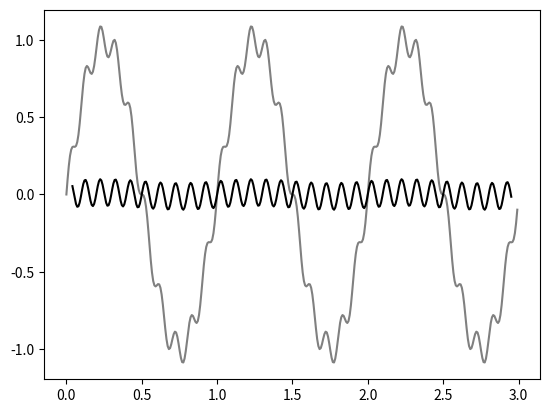

Source code (Python):
import numpy as np
import matplotlib.pyplot as plt

# 正弦波
t = np.arange(0.0, 3.0, 1.0/125)
sin = 1 * np.sin(2.0 * np.pi * 1 * t)

# 高周波ノイズを重畳
noise = 0.1 * np.sin(2.0 * np.pi * 10 * t)
wave = sin + noise

# 移動平均フィルタ
ma = np.ones(11) / 11
wave_ma = np.convolve(wave, ma, 'valid')
delay = int( (len(ma) - 1) / 2 )

# ハイパスフィルタ
noise_hp = wave[delay:-delay] - wave_ma

# 描画
plt.plot(t, wave, color="gray")
plt.plot(t[delay:-delay], noise_hp, color="black")
plt.show()
